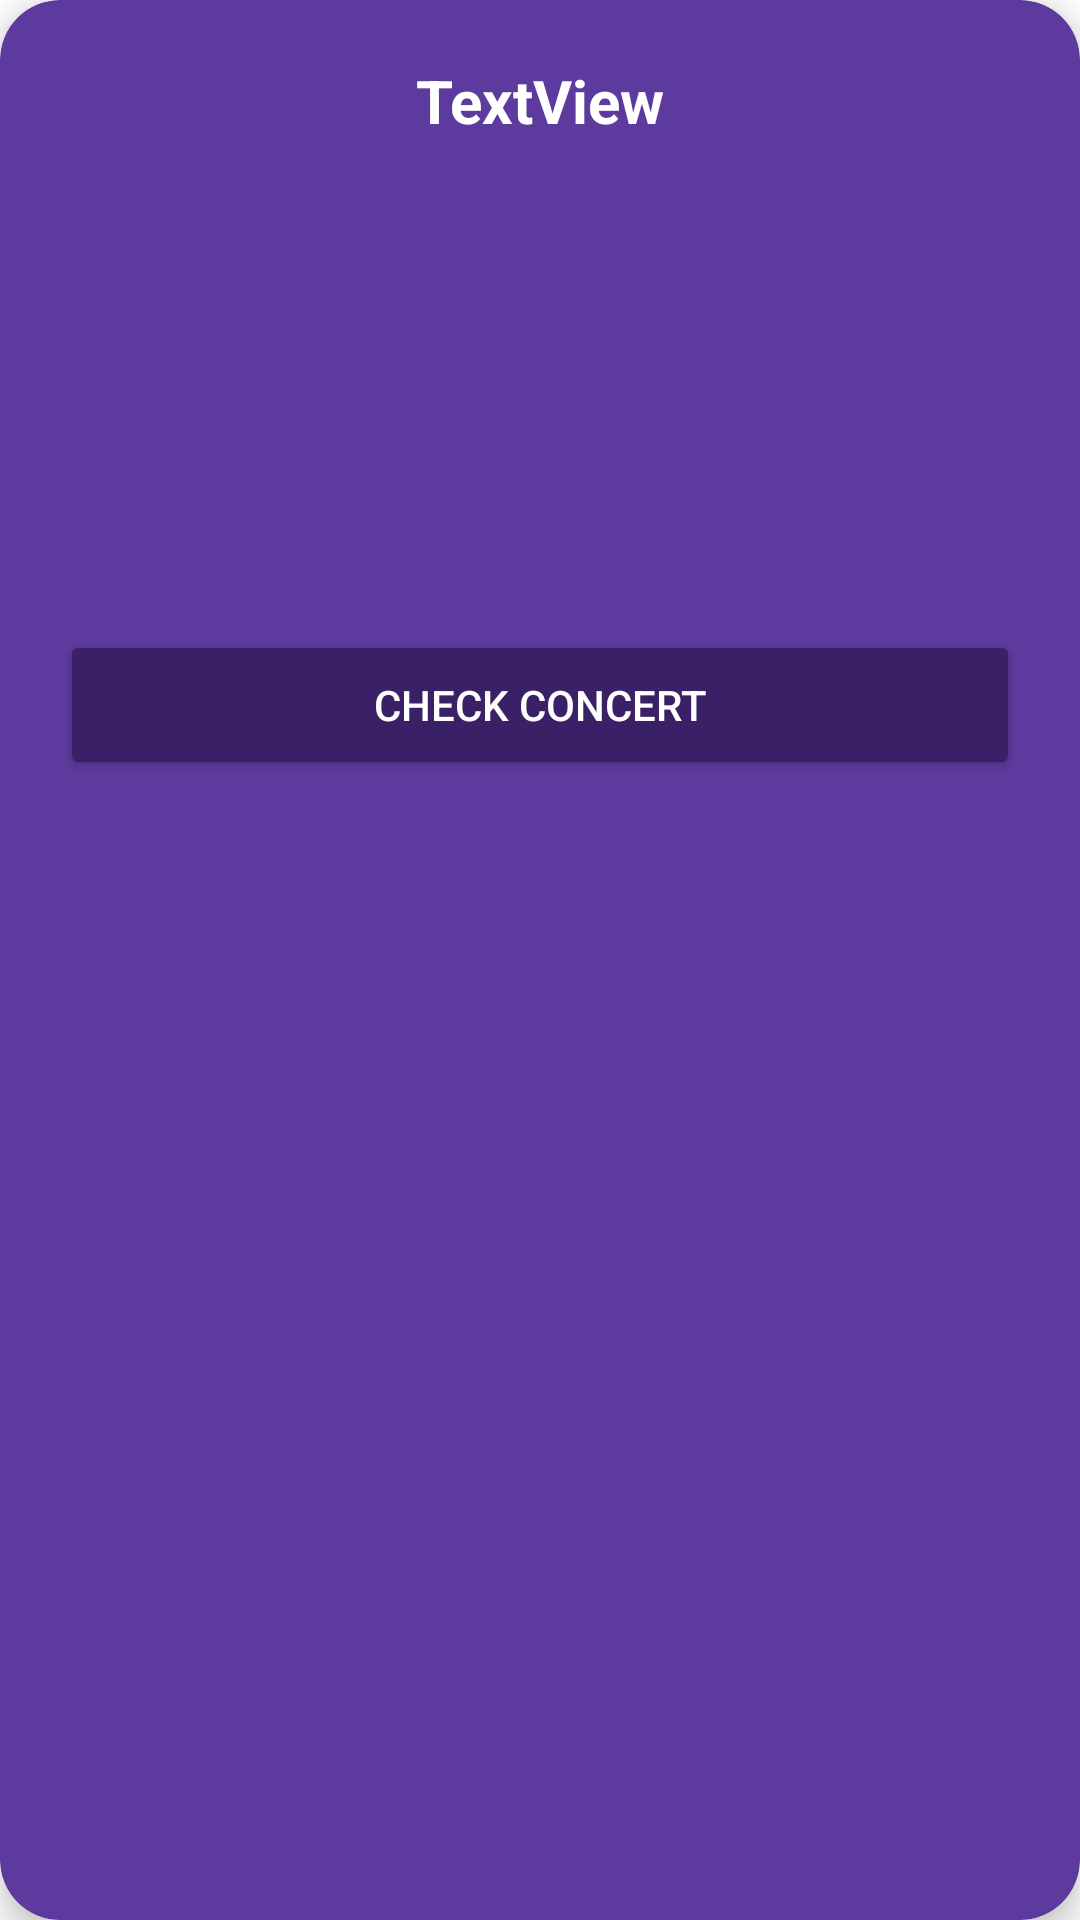

Layout XML and referenced resources for this Android screen:
<!-- AndroidManifest.xml: application theme Theme.MyApplication -->
<!-- res/layout/card_layout.xml -->
<?xml version="1.0" encoding="utf-8"?>
<androidx.cardview.widget.CardView xmlns:android="http://schemas.android.com/apk/res/android"
    xmlns:app="http://schemas.android.com/apk/res-auto"
    android:layout_width="match_parent"
    android:layout_height="wrap_content"
    xmlns:card_view="http://schemas.android.com/apk/res-auto"
    android:id="@+id/card_view"
    android:layout_margin="12dp"
    app:cardBackgroundColor="@color/ColorPrincipal"
    app:cardCornerRadius="20dp"
    app:cardElevation="6dp"
    card_view:contentPadding="4dp">

    <RelativeLayout
        android:layout_width="match_parent"
        android:layout_height="wrap_content"
        android:padding="16dp">

        <ImageView
            android:id="@+id/image"
            android:layout_width="150dp"
            android:layout_height="150dp"
            android:layout_alignParentStart="true"
            android:layout_alignParentTop="true"
            android:layout_alignParentEnd="true"
            android:layout_marginStart="10dp"
            android:layout_marginTop="40dp"
            android:layout_marginEnd="10dp" />

        <Button
            android:id="@+id/checkConcert"
            android:layout_width="match_parent"
            android:layout_height="50dp"
            android:layout_alignParentStart="true"
            android:layout_alignParentRight="true"
            android:layout_marginTop="190dp"
            android:backgroundTint="#3A2167"
            android:text="check concert"
            android:textColor="@color/white" />

        <TextView
            android:id="@+id/bandName"
            android:layout_width="match_parent"
            android:layout_height="wrap_content"
            android:text="TextView"
            android:gravity="center"
            android:textColor="@color/white"
            android:textSize="20sp"
            android:textStyle="bold"/>
    </RelativeLayout>
</androidx.cardview.widget.CardView>
<!-- resources referenced by this layout -->
<resources>
  <color name="ColorPrincipal">#5d3a9d</color>
  <color name="white">#FFFFFFFF</color>
  <style name="Theme.MyApplication" parent="Theme.MaterialComponents.DayNight.NoActionBar">
          
          <item name="colorPrimary">@color/ColorPrincipal</item>
          <item name="colorPrimaryVariant">@color/ColorSecundario</item>
          <item name="colorOnPrimary">@color/ColorPrincipal</item>
          
          <item name="colorSecondary">@color/ColorPrincipal</item>
          <item name="colorSecondaryVariant">@color/ColorSecundario</item>
          <item name="colorOnSecondary">@color/ColorPrincipal</item>
          
          <item name="android:statusBarColor">?attr/colorPrimaryVariant</item>
          
      </style>
  <color name="ColorSecundario">#401197</color>
</resources>
